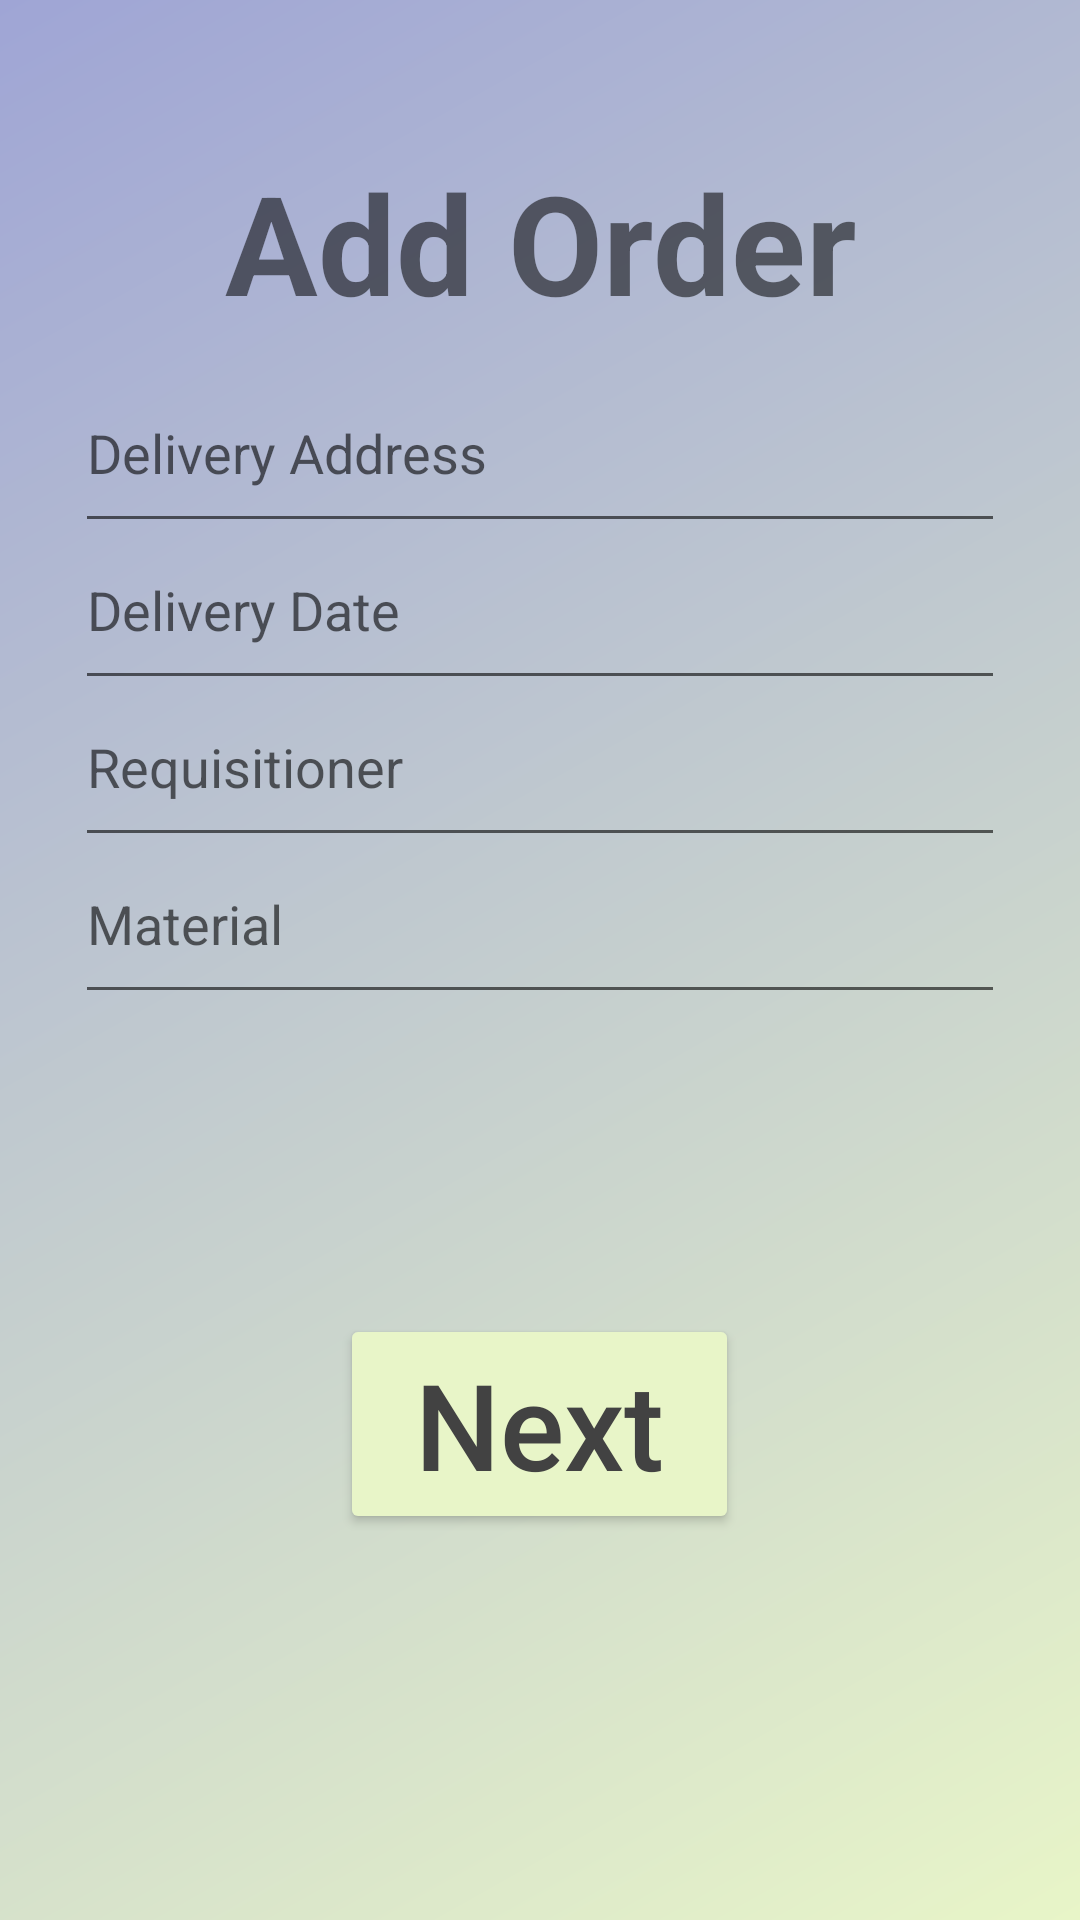

Here is an Android app screen rendered from its layout file. Give the layout XML and the strings, colors and styles it references.
<!-- AndroidManifest.xml: application theme Theme.SupplyManagementUI -->
<!-- res/layout/activity_add_order.xml -->
<?xml version="1.0" encoding="utf-8"?>
<RelativeLayout xmlns:android="http://schemas.android.com/apk/res/android"
    xmlns:app="http://schemas.android.com/apk/res-auto"
    xmlns:tools="http://schemas.android.com/tools"
    android:layout_width="match_parent"
    android:layout_height="match_parent"
    tools:context=".AddOrder"
    android:gravity="center"
    android:layout_gravity="center"
    android:background="@drawable/bg">

    <TextView
        android:id="@+id/textView23"
        android:layout_width="match_parent"
        android:layout_height="wrap_content"
        android:gravity="center"
        android:layout_marginTop="50dp"
        android:text="Add Order"
        android:textAlignment="center"
        android:textAllCaps="false"
        android:textSize="46sp"
        android:textStyle="bold"/>

    <LinearLayout
        android:layout_width="match_parent"
        android:layout_height="match_parent"
        android:orientation="vertical"
        android:gravity="center"
        android:foregroundGravity="center"
        android:padding="25dp">


        <EditText
            android:id="@+id/edtTxtDeliveryAddress"
            android:layout_width="match_parent"
            android:layout_height="wrap_content"
            android:ems="10"
            android:inputType="text"
            android:hint="Delivery Address"
            android:paddingBottom="18dp" />

        <EditText
            android:id="@+id/edtTxtDeliveryDate"
            android:layout_width="match_parent"
            android:layout_height="wrap_content"
            android:ems="10"
            android:inputType="text"
            android:hint="Delivery Date"
            android:paddingBottom="18dp" />

        <EditText
            android:id="@+id/edtTxtRequisitioner"
            android:layout_width="match_parent"
            android:layout_height="wrap_content"
            android:ems="10"
            android:inputType="text"
            android:hint="Requisitioner"
            android:paddingBottom="18dp" />

        <EditText
            android:id="@+id/edtTxtMaterial"
            android:layout_width="match_parent"
            android:layout_height="wrap_content"
            android:ems="10"
            android:inputType="text"
            android:hint="Material"
            android:paddingBottom="18dp" />

        <Button
            android:id="@+id/btnNext"
            android:layout_width="wrap_content"
            android:layout_height="wrap_content"
            android:layout_marginTop="100dp"
            android:paddingLeft="25dp"
            android:paddingRight="25dp"
            android:paddingTop="10dp"
            android:paddingBottom="10dp"
            android:backgroundTint="#E8F5C8"
            android:textColor="@color/cardview_dark_background"
            android:textSize="40dp"
            android:text="Next"
            android:textAllCaps="false"/>
    </LinearLayout>

</RelativeLayout>
<!-- resources referenced by this layout -->
<resources>
  <!-- drawable bg (drawable) -->
  <?xml version="1.0" encoding="utf-8"?>
  <shape xmlns:android="http://schemas.android.com/apk/res/android">
      <gradient
          android:type="linear"
          android:angle="315"
          android:startColor="#9FA5D5"
          android:endColor="#E8F5C8" />
  </shape>
  <style name="Theme.SupplyManagementUI" parent="Theme.MaterialComponents.DayNight.DarkActionBar">
          
          <item name="colorPrimary">#646A9C</item>
          <item name="colorPrimaryVariant">#3B3F65</item>
          <item name="colorOnPrimary">#E8F5C8</item>
          
          <item name="colorSecondary">@color/light_blue_600</item>
          <item name="colorSecondaryVariant">@color/light_blue_900</item>
          <item name="colorOnSecondary">@color/black</item>
          
          <item name="android:statusBarColor" tools:targetApi="l">?attr/colorPrimaryVariant</item>
          
      </style>
  <!-- not gathered from this repository: default colours our renderer supplied (Android Studio template values) -->
  <color name="black">#FF000000</color>
</resources>
